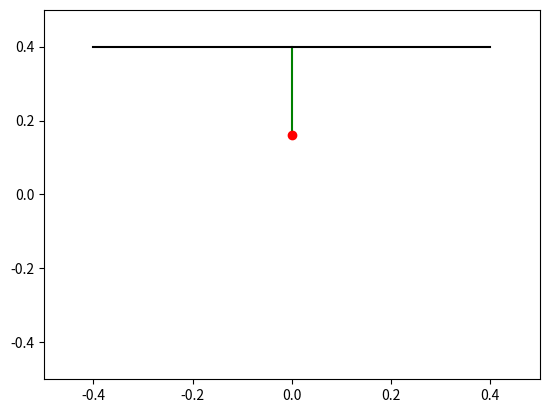

The matplotlib source for this figure:
import numpy as np
from scipy.integrate import odeint
import matplotlib.pyplot as plt
from matplotlib.animation import FuncAnimation

t = np.arange(0, 200, 0.5)

def move_func(z, t):
    y, v = z

    dy_dt = -v
    dv_dt = g + k*y/m
    return dy_dt, dv_dt

k = 500
m = 0.8
v0 = 5
g = 9.8
y0 = 0

z0 = y0, v0

sol = odeint(move_func, z0, t)
y = sol[:, 0]
print(y)

def animate(i):
    move.set_data([0], [y[i]])
    move_line.set_data(np.full(20, 0), np.linspace(y[i], 0.4, 20))

fig, ax = plt.subplots()

move_line, = plt.plot([], [], '-', color='g')
move, = plt.plot([], [], 'o', color='r')
roof, = plt.plot(np.linspace(-0.4, 0.4, 20), np.full(20, 0.4), '-', color='0')

edge = 0.5
ax.set_xlim(-edge, edge)
ax.set_ylim(-edge, edge)

ani = FuncAnimation(fig, animate, frames=300, interval=30)
ani.save('lab_3_task4.gif')
